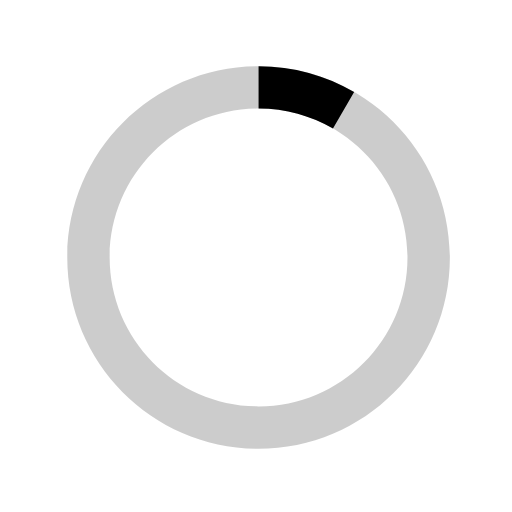
t = 0.00 s
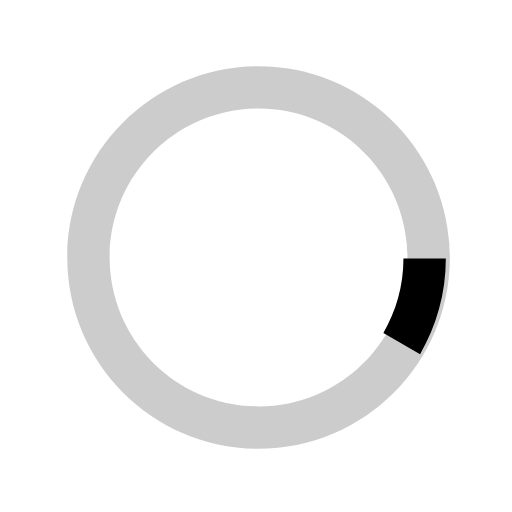
t = 0.13 s
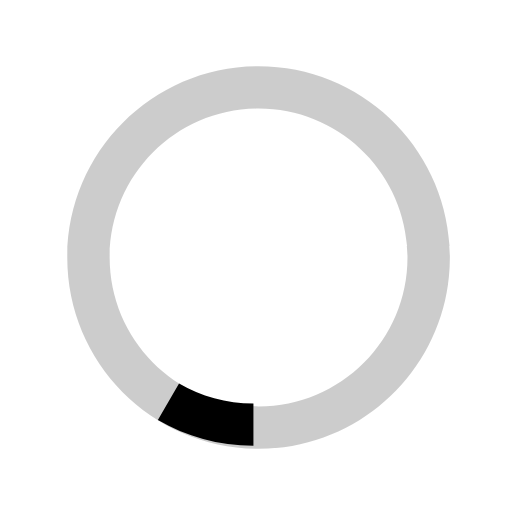
t = 0.25 s
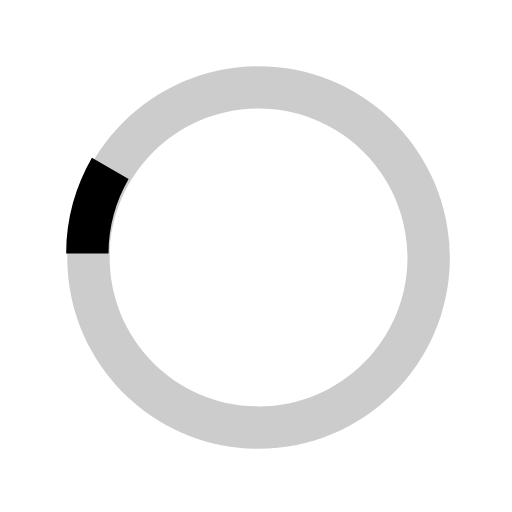
t = 0.38 s

The animated SVG that drew these frames (rendered in a browser with its animation timeline set to each time). Animation: 1 SMIL element (animateTransform=1); one cycle of 0.50 s, repeats indefinitely.

<svg version="1.1" id="loader-1" 
    xmlns="http://www.w3.org/2000/svg" 
    xmlns:xlink="http://www.w3.org/1999/xlink" x="0px" y="0px" width="40px" height="40px" viewBox="0 0 40 40" enable-background="new 0 0 40 40" xml:space="preserve">
    <path opacity="0.2" fill="#000" d="M20.201,5.169c-8.254,0-14.946,6.692-14.946,14.946c0,8.255,6.692,14.946,14.946,14.946
    s14.946-6.691,14.946-14.946C35.146,11.861,28.455,5.169,20.201,5.169z M20.201,31.749c-6.425,0-11.634-5.208-11.634-11.634
    c0-6.425,5.209-11.634,11.634-11.634c6.425,0,11.633,5.209,11.633,11.634C31.834,26.541,26.626,31.749,20.201,31.749z"></path>
    <path fill="#000" d="M26.013,10.047l1.654-2.866c-2.198-1.272-4.743-2.012-7.466-2.012h0v3.312h0
    C22.32,8.481,24.301,9.057,26.013,10.047z" transform="rotate(103.1 20 20)">
        <animateTransform attributeType="xml" attributeName="transform" type="rotate" from="0 20 20" to="360 20 20" dur="0.5s" repeatCount="indefinite"></animateTransform>
    </path>
</svg>